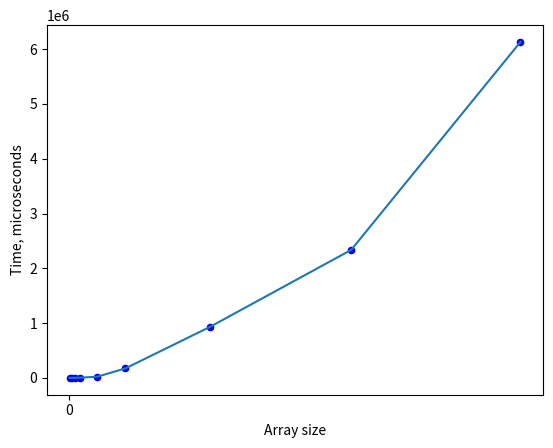

The script that saved this image:
import matplotlib.pyplot as plt
import numpy as np

x = [100, 500, 1000, 2000, 5000, 10000, 25000, 50000, 80000]
y = [20, 592, 1565, 5366, 21782, 174455, 932621, 2336042, 6131538]

plt.xticks(np.arange(0, 600000, step = 100000))
plt.yticks(np.arange(0, 15000000, step = 1000000))

plt.scatter(x, y, s=20, c='b')
plt.plot(x,y)

plt.xlabel('Array size')
plt.ylabel('Time, microseconds')
plt.show()
